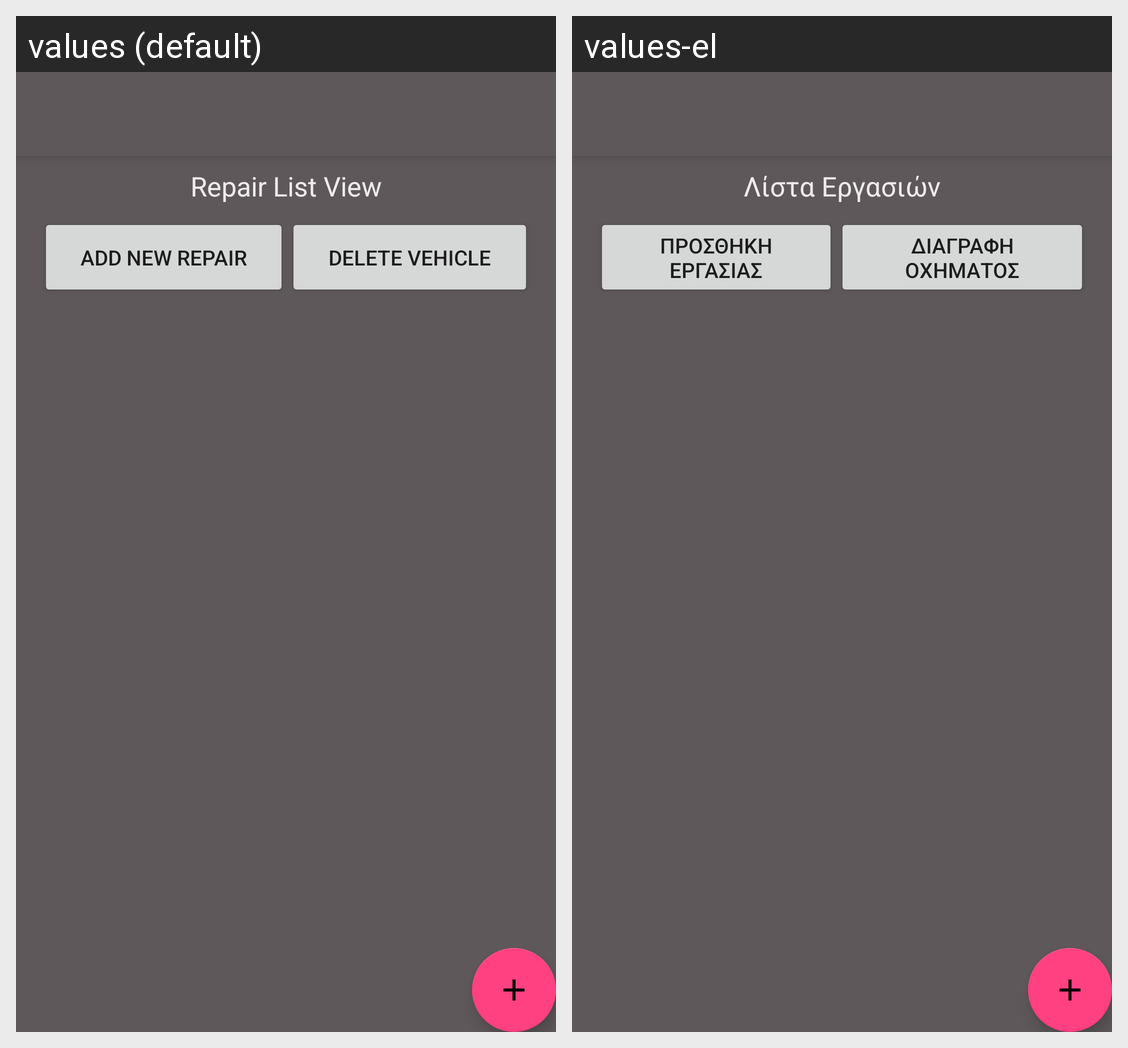

Strings drawn on this Android screen and how each of the app's shown locales translates them:
Android screen res/layout/app_bar_main1.xml rendered under 2 locales, left to right: values (default), values-el. Device: Nexus 5 (rendered at 1080×1920; each locale shown at half size, 540×960, under a caption strip naming it); theme AppTheme.
Strings drawn on this screen, with the default value and each locale's value (text and hints the layout hard-codes, and strings that could not be matched under every locale, appear in the picture but are not listed):

repair_list
  values: Repair List View
  values-el: Λίστα Εργασιών

add_new_repair
  values: Add New Repair
  values-el: Προσθήκη Εργασίας

delete_vehicle
  values: Delete Vehicle
  values-el: Διαγραφή Οχήματος
